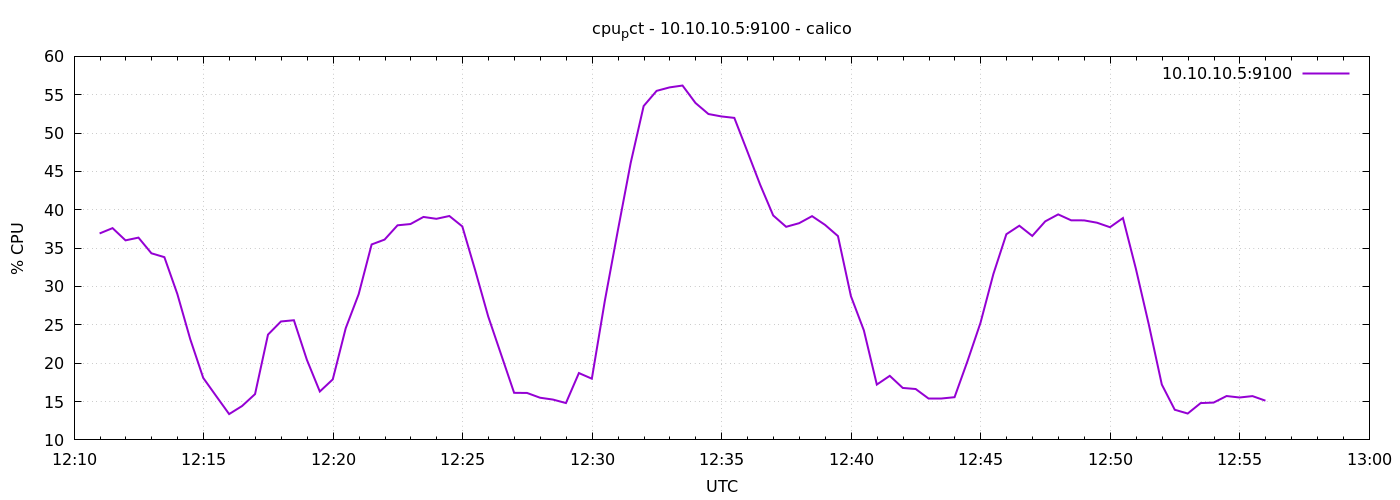

Data behind this chart, as committed beside it:
1776773459	36.914285714285924
1776773489	37.61
1776773519	36.01
1776773549	36.37
1776773579	34.33
1776773609	33.82
1776773639	29.03
1776773669	23.12
1776773699	18.08
1776773729	15.71
1776773759	13.37
1776773789	14.42
1776773819	15.97
1776773849	23.73
1776773879	25.44
1776773909	25.6
1776773939	20.45
1776773969	16.31
1776773999	17.89
1776774029	24.56
1776774059	29
1776774089	35.48
1776774119	36.11
1776774149	37.98
1776774179	38.14
1776774209	39.07
1776774239	38.82
1776774269	39.19
1776774299	37.83
1776774329	32.09
1776774359	26.09
1776774389	21.11
1776774419	16.14
1776774449	16.12
1776774479	15.5
1776774509	15.26
1776774539	14.8
1776774569	18.71
1776774599	17.98
1776774629	28.1
1776774659	37.24
1776774689	46.12
1776774719	53.53
1776774749	55.5
1776774779	55.96
1776774809	56.2
1776774839	53.93
1776774869	52.49
1776774899	52.17
1776774929	51.98
1776774959	47.63
1776774989	43.24
1776775019	39.26
1776775049	37.78
1776775079	38.25
1776775109	39.17
1776775139	38.03
1776775169	36.57
1776775199	28.74
1776775229	24.28
1776775259	17.21
... 30 more rows
